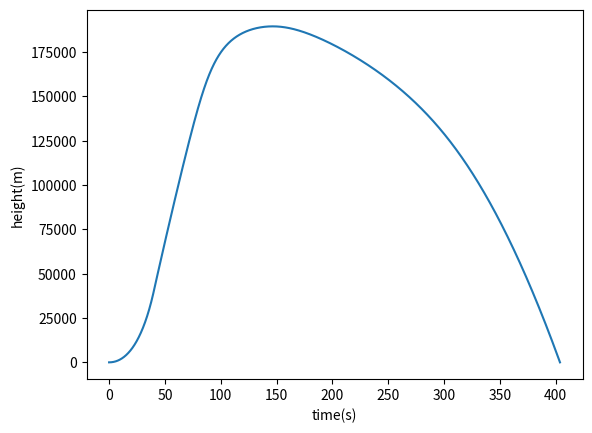

This chart was generated by the following Python code:
# File for onbaording sim
import matplotlib.pyplot as plt
import numpy as np
import time


class Sim:
    def __init__(self, mass, thrust, cDrag, crossA, motorMass, dm, dt, x0, temp0, pressure0):
        self.mass = mass
        self.thrust = thrust
        self.cDrag = cDrag
        self.crossA = crossA
        self.dm = dm
        self.dt = dt
        self.temp0 = temp0 + 274.15
        self.pressure0 = pressure0
        self.motorMass = motorMass
        self.time = 0
        self.x = x0
        self.v = 0
        self.a = 0
        self.G = 6.6743/(10**11)
        self.mEarth = 5.97219*(10**24)
        self.rEarth = 6.378137*(10**6)
        self.fNet = 0

    def position(self):
        self.a = self.fNet/self.mass
        self.v += self.a*self.dt
        self.x += self.v*self.dt
        
    def aDrag(self):
        self.temp = self.temp0 - .0065*self.x
        if(self.temp > 0):
            self.pressure = self.pressure0*((self.temp0/self.temp)**((9.81*.029)/(8.314*.0065)))
        else:
            self.pressure = -self.pressure0*((self.temp0/(-self.temp))**((9.81*.029)/(8.314*.0065)))
        self.density = (.029*self.temp)/(8.314*self.pressure)
        self.drag = .5*self.density*self.v*self.v*self.cDrag*self.crossA

    def forceGravity(self):
        self.g = (self.G * self.mEarth)/((self.rEarth+self.x)**2)
        self.Fg = self.mass * self.g

    def endStage(self):
        if(self.motorMass <= 0):
            self.thrust = 0
            self.dm = 0
        self.mass -= self.dm*self.dt
        self.motorMass -= self.dm*self.dt

    def netForce(self):
        if(self.v >= 0):
            self.fNet = self.thrust - self.drag - self.Fg
        else:
            self.fNet = self.drag - self.Fg

    def update(self):
        self.aDrag()
        self.forceGravity()
        self.endStage()
        self.netForce()
        self.position()
        self.time += self.dt

if __name__ == '__main__':
    launch = Sim(50, 2000, .75, .25, 40, 1, .01, 0, 33, 102500)
    x = [0]
    t = [0]
    drag = [0]
    while launch.x >= 0:
        launch.update()
        x.append(launch.x)
        t.append(launch.time)
        drag.append(launch.drag)
    plt.plot(t, x)
    plt.xlabel('time(s)')
    plt.ylabel('height(m)')
    plt.show()
    # plt.plot(t, drag)
    # plt.xlabel('time(s)')
    # plt.ylabel('drag(N)')
    # plt.show()
    